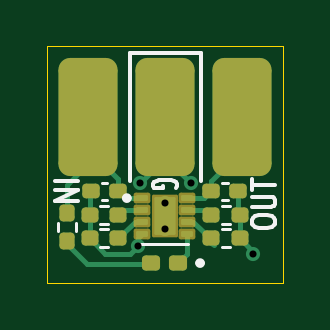
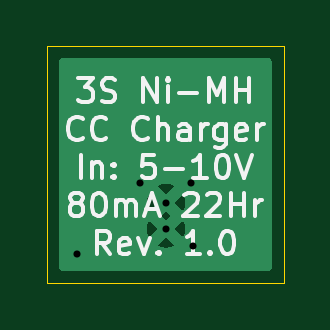
Circuit board: 11 layer files. Board 10.0 x 10.0 mm.
- bottom_copper: Ni-MH-Chromatic-B_Cu.gbr (5127 bytes)
- bottom_mask: Ni-MH-Chromatic-B_Mask.gbr (478 bytes)
- paste: Ni-MH-Chromatic-B_Paste.gbr (473 bytes)
- bottom_silk: Ni-MH-Chromatic-B_Silkscreen.gbr (19740 bytes)
- outline: Ni-MH-Chromatic-Edge_Cuts.gbr (636 bytes)
- top_copper: Ni-MH-Chromatic-F_Cu.gbr (8559 bytes)
- top_mask: Ni-MH-Chromatic-F_Mask.gbr (3138 bytes)
- paste: Ni-MH-Chromatic-F_Paste.gbr (15708 bytes)
- top_silk: Ni-MH-Chromatic-F_Silkscreen.gbr (4434 bytes)
- drill: Ni-MH-Chromatic-NPTH.drl (277 bytes)
- drill: Ni-MH-Chromatic-PTH.drl (496 bytes)

=== bottom_copper: Ni-MH-Chromatic-B_Cu.gbr ===
%TF.GenerationSoftware,KiCad,Pcbnew,8.0.3*%
%TF.CreationDate,2025-01-03T03:49:26-05:00*%
%TF.ProjectId,Ni-MH-Chromatic,4e692d4d-482d-4436-9872-6f6d61746963,rev?*%
%TF.SameCoordinates,Original*%
%TF.FileFunction,Copper,L2,Bot*%
%TF.FilePolarity,Positive*%
%FSLAX46Y46*%
G04 Gerber Fmt 4.6, Leading zero omitted, Abs format (unit mm)*
G04 Created by KiCad (PCBNEW 8.0.3) date 2025-01-03 03:49:26*
%MOMM*%
%LPD*%
G01*
G04 APERTURE LIST*
%TA.AperFunction,ComponentPad*%
%ADD10C,0.600000*%
%TD*%
%TA.AperFunction,ViaPad*%
%ADD11C,0.600000*%
%TD*%
G04 APERTURE END LIST*
D10*
%TO.P,U1,10,GND/THERMAL*%
%TO.N,GND*%
X164525000Y-95125000D03*
%TO.P,U1,11,GND/THERMAL*%
X164525000Y-96225000D03*
%TD*%
D11*
%TO.N,GND*%
X165625000Y-94275000D03*
X163482895Y-94300000D03*
X168275000Y-97275000D03*
X163378814Y-96955880D03*
%TD*%
%TA.AperFunction,Conductor*%
%TO.N,GND*%
G36*
X168992539Y-89020185D02*
G01*
X169038294Y-89072989D01*
X169049500Y-89124500D01*
X169049500Y-97875500D01*
X169029815Y-97942539D01*
X168977011Y-97988294D01*
X168925500Y-97999500D01*
X160174500Y-97999500D01*
X160107461Y-97979815D01*
X160061706Y-97927011D01*
X160050500Y-97875500D01*
X160050500Y-96941660D01*
X164161892Y-96941660D01*
X164161892Y-96941661D01*
X164175692Y-96950333D01*
X164175691Y-96950333D01*
X164345861Y-97009878D01*
X164524997Y-97030062D01*
X164525003Y-97030062D01*
X164704138Y-97009878D01*
X164704141Y-97009877D01*
X164874305Y-96950334D01*
X164874306Y-96950334D01*
X164888106Y-96941661D01*
X164888106Y-96941660D01*
X164525001Y-96578553D01*
X164525000Y-96578553D01*
X164161892Y-96941660D01*
X160050500Y-96941660D01*
X160050500Y-96224997D01*
X163719938Y-96224997D01*
X163719938Y-96225002D01*
X163740121Y-96404138D01*
X163799665Y-96574304D01*
X163808338Y-96588107D01*
X164171446Y-96225000D01*
X164171446Y-96224999D01*
X164141610Y-96195163D01*
X164375000Y-96195163D01*
X164375000Y-96254837D01*
X164397836Y-96309968D01*
X164440032Y-96352164D01*
X164495163Y-96375000D01*
X164554837Y-96375000D01*
X164609968Y-96352164D01*
X164652164Y-96309968D01*
X164675000Y-96254837D01*
X164675000Y-96225000D01*
X164878553Y-96225000D01*
X165241660Y-96588106D01*
X165241661Y-96588106D01*
X165250334Y-96574306D01*
X165250334Y-96574305D01*
X165309877Y-96404141D01*
X165309878Y-96404138D01*
X165330062Y-96225002D01*
X165330062Y-96224997D01*
X165309878Y-96045861D01*
X165250333Y-95875692D01*
X165241661Y-95861892D01*
X165241660Y-95861892D01*
X164878553Y-96225000D01*
X164675000Y-96225000D01*
X164675000Y-96195163D01*
X164652164Y-96140032D01*
X164609968Y-96097836D01*
X164554837Y-96075000D01*
X164495163Y-96075000D01*
X164440032Y-96097836D01*
X164397836Y-96140032D01*
X164375000Y-96195163D01*
X164141610Y-96195163D01*
X163808338Y-95861891D01*
X163808337Y-95861891D01*
X163799667Y-95875691D01*
X163799662Y-95875701D01*
X163740122Y-96045858D01*
X163740121Y-96045861D01*
X163719938Y-96224997D01*
X160050500Y-96224997D01*
X160050500Y-95674999D01*
X164328553Y-95674999D01*
X164525000Y-95871446D01*
X164721446Y-95675001D01*
X164721446Y-95675000D01*
X164525000Y-95478553D01*
X164328553Y-95674999D01*
X160050500Y-95674999D01*
X160050500Y-95124997D01*
X163719938Y-95124997D01*
X163719938Y-95125002D01*
X163740121Y-95304138D01*
X163799665Y-95474304D01*
X163808338Y-95488107D01*
X164171446Y-95125000D01*
X164171446Y-95124999D01*
X164141610Y-95095163D01*
X164375000Y-95095163D01*
X164375000Y-95154837D01*
X164397836Y-95209968D01*
X164440032Y-95252164D01*
X164495163Y-95275000D01*
X164554837Y-95275000D01*
X164609968Y-95252164D01*
X164652164Y-95209968D01*
X164675000Y-95154837D01*
X164675000Y-95125000D01*
X164878553Y-95125000D01*
X165241660Y-95488106D01*
X165241661Y-95488106D01*
X165250334Y-95474306D01*
X165250334Y-95474305D01*
X165309877Y-95304141D01*
X165309878Y-95304138D01*
X165330062Y-95125002D01*
X165330062Y-95124997D01*
X165309878Y-94945861D01*
X165250333Y-94775692D01*
X165241661Y-94761892D01*
X165241660Y-94761892D01*
X164878553Y-95125000D01*
X164675000Y-95125000D01*
X164675000Y-95095163D01*
X164652164Y-95040032D01*
X164609968Y-94997836D01*
X164554837Y-94975000D01*
X164495163Y-94975000D01*
X164440032Y-94997836D01*
X164397836Y-95040032D01*
X164375000Y-95095163D01*
X164141610Y-95095163D01*
X163808338Y-94761891D01*
X163808337Y-94761891D01*
X163799667Y-94775691D01*
X163799662Y-94775701D01*
X163740122Y-94945858D01*
X163740121Y-94945861D01*
X163719938Y-95124997D01*
X160050500Y-95124997D01*
X160050500Y-94408337D01*
X164161891Y-94408337D01*
X164161891Y-94408338D01*
X164525000Y-94771446D01*
X164525001Y-94771446D01*
X164888107Y-94408338D01*
X164874304Y-94399665D01*
X164704138Y-94340121D01*
X164525003Y-94319938D01*
X164524997Y-94319938D01*
X164345861Y-94340121D01*
X164345858Y-94340122D01*
X164175701Y-94399662D01*
X164175691Y-94399667D01*
X164161891Y-94408337D01*
X160050500Y-94408337D01*
X160050500Y-89124500D01*
X160070185Y-89057461D01*
X160122989Y-89011706D01*
X160174500Y-89000500D01*
X168925500Y-89000500D01*
X168992539Y-89020185D01*
G37*
%TD.AperFunction*%
%TD*%
M02*

=== bottom_mask: Ni-MH-Chromatic-B_Mask.gbr ===
%TF.GenerationSoftware,KiCad,Pcbnew,8.0.3*%
%TF.CreationDate,2025-01-03T03:49:26-05:00*%
%TF.ProjectId,Ni-MH-Chromatic,4e692d4d-482d-4436-9872-6f6d61746963,rev?*%
%TF.SameCoordinates,Original*%
%TF.FileFunction,Soldermask,Bot*%
%TF.FilePolarity,Negative*%
%FSLAX46Y46*%
G04 Gerber Fmt 4.6, Leading zero omitted, Abs format (unit mm)*
G04 Created by KiCad (PCBNEW 8.0.3) date 2025-01-03 03:49:26*
%MOMM*%
%LPD*%
G01*
G04 APERTURE LIST*
G04 APERTURE END LIST*
M02*

=== paste: Ni-MH-Chromatic-B_Paste.gbr ===
%TF.GenerationSoftware,KiCad,Pcbnew,8.0.3*%
%TF.CreationDate,2025-01-03T03:49:26-05:00*%
%TF.ProjectId,Ni-MH-Chromatic,4e692d4d-482d-4436-9872-6f6d61746963,rev?*%
%TF.SameCoordinates,Original*%
%TF.FileFunction,Paste,Bot*%
%TF.FilePolarity,Positive*%
%FSLAX46Y46*%
G04 Gerber Fmt 4.6, Leading zero omitted, Abs format (unit mm)*
G04 Created by KiCad (PCBNEW 8.0.3) date 2025-01-03 03:49:26*
%MOMM*%
%LPD*%
G01*
G04 APERTURE LIST*
G04 APERTURE END LIST*
M02*

=== bottom_silk: Ni-MH-Chromatic-B_Silkscreen.gbr (19740 bytes, source omitted) ===
=== outline: Ni-MH-Chromatic-Edge_Cuts.gbr ===
%TF.GenerationSoftware,KiCad,Pcbnew,8.0.3*%
%TF.CreationDate,2025-01-03T03:49:26-05:00*%
%TF.ProjectId,Ni-MH-Chromatic,4e692d4d-482d-4436-9872-6f6d61746963,rev?*%
%TF.SameCoordinates,Original*%
%TF.FileFunction,Profile,NP*%
%FSLAX46Y46*%
G04 Gerber Fmt 4.6, Leading zero omitted, Abs format (unit mm)*
G04 Created by KiCad (PCBNEW 8.0.3) date 2025-01-03 03:49:26*
%MOMM*%
%LPD*%
G01*
G04 APERTURE LIST*
%TA.AperFunction,Profile*%
%ADD10C,0.050000*%
%TD*%
G04 APERTURE END LIST*
D10*
X159550000Y-88500000D02*
X169550000Y-88500000D01*
X169550000Y-98500000D01*
X159550000Y-98500000D01*
X159550000Y-88500000D01*
M02*

=== top_copper: Ni-MH-Chromatic-F_Cu.gbr (8559 bytes, source omitted) ===
=== top_mask: Ni-MH-Chromatic-F_Mask.gbr (3138 bytes, source withheld) ===
=== paste: Ni-MH-Chromatic-F_Paste.gbr (15708 bytes, source omitted) ===
=== top_silk: Ni-MH-Chromatic-F_Silkscreen.gbr ===
%TF.GenerationSoftware,KiCad,Pcbnew,8.0.3*%
%TF.CreationDate,2025-01-03T03:49:26-05:00*%
%TF.ProjectId,Ni-MH-Chromatic,4e692d4d-482d-4436-9872-6f6d61746963,rev?*%
%TF.SameCoordinates,Original*%
%TF.FileFunction,Legend,Top*%
%TF.FilePolarity,Positive*%
%FSLAX46Y46*%
G04 Gerber Fmt 4.6, Leading zero omitted, Abs format (unit mm)*
G04 Created by KiCad (PCBNEW 8.0.3) date 2025-01-03 03:49:26*
%MOMM*%
%LPD*%
G01*
G04 APERTURE LIST*
%ADD10C,0.150000*%
%ADD11C,0.120000*%
%ADD12C,0.127000*%
%ADD13C,0.200000*%
G04 APERTURE END LIST*
D10*
X159870180Y-94205953D02*
X160870180Y-94205953D01*
X159870180Y-94586905D02*
X160870180Y-94586905D01*
X160870180Y-94586905D02*
X159870180Y-95044048D01*
X159870180Y-95044048D02*
X160870180Y-95044048D01*
X168204819Y-95999999D02*
X168204819Y-95847618D01*
X168204819Y-95847618D02*
X168252438Y-95771428D01*
X168252438Y-95771428D02*
X168347676Y-95695237D01*
X168347676Y-95695237D02*
X168538152Y-95657142D01*
X168538152Y-95657142D02*
X168871485Y-95657142D01*
X168871485Y-95657142D02*
X169061961Y-95695237D01*
X169061961Y-95695237D02*
X169157200Y-95771428D01*
X169157200Y-95771428D02*
X169204819Y-95847618D01*
X169204819Y-95847618D02*
X169204819Y-95999999D01*
X169204819Y-95999999D02*
X169157200Y-96076190D01*
X169157200Y-96076190D02*
X169061961Y-96152380D01*
X169061961Y-96152380D02*
X168871485Y-96190476D01*
X168871485Y-96190476D02*
X168538152Y-96190476D01*
X168538152Y-96190476D02*
X168347676Y-96152380D01*
X168347676Y-96152380D02*
X168252438Y-96076190D01*
X168252438Y-96076190D02*
X168204819Y-95999999D01*
X168204819Y-95314285D02*
X169014342Y-95314285D01*
X169014342Y-95314285D02*
X169109580Y-95276190D01*
X169109580Y-95276190D02*
X169157200Y-95238095D01*
X169157200Y-95238095D02*
X169204819Y-95161904D01*
X169204819Y-95161904D02*
X169204819Y-95009523D01*
X169204819Y-95009523D02*
X169157200Y-94933333D01*
X169157200Y-94933333D02*
X169109580Y-94895238D01*
X169109580Y-94895238D02*
X169014342Y-94857142D01*
X169014342Y-94857142D02*
X168204819Y-94857142D01*
X168204819Y-94590476D02*
X168204819Y-94133333D01*
X169204819Y-94361905D02*
X168204819Y-94361905D01*
X164997561Y-94482142D02*
X165045180Y-94425000D01*
X165045180Y-94425000D02*
X165045180Y-94339285D01*
X165045180Y-94339285D02*
X164997561Y-94253571D01*
X164997561Y-94253571D02*
X164902323Y-94196428D01*
X164902323Y-94196428D02*
X164807085Y-94167857D01*
X164807085Y-94167857D02*
X164616609Y-94139285D01*
X164616609Y-94139285D02*
X164473752Y-94139285D01*
X164473752Y-94139285D02*
X164283276Y-94167857D01*
X164283276Y-94167857D02*
X164188038Y-94196428D01*
X164188038Y-94196428D02*
X164092800Y-94253571D01*
X164092800Y-94253571D02*
X164045180Y-94339285D01*
X164045180Y-94339285D02*
X164045180Y-94396428D01*
X164045180Y-94396428D02*
X164092800Y-94482142D01*
X164092800Y-94482142D02*
X164140419Y-94510714D01*
X164140419Y-94510714D02*
X164473752Y-94510714D01*
X164473752Y-94510714D02*
X164473752Y-94396428D01*
D11*
%TO.C,C1*%
X162090835Y-94265000D02*
X161859165Y-94265000D01*
X162090835Y-94985000D02*
X161859165Y-94985000D01*
%TO.C,C2*%
X166959165Y-94265000D02*
X167190835Y-94265000D01*
X166959165Y-94985000D02*
X167190835Y-94985000D01*
D12*
%TO.C,U1*%
X163525000Y-96870000D02*
X165525000Y-96870000D01*
D13*
X163025000Y-94925000D02*
G75*
G02*
X162825000Y-94925000I-100000J0D01*
G01*
X162825000Y-94925000D02*
G75*
G02*
X163025000Y-94925000I100000J0D01*
G01*
D11*
%TO.C,R2*%
X166937379Y-95245000D02*
X167272621Y-95245000D01*
X166937379Y-96005000D02*
X167272621Y-96005000D01*
%TO.C,R1*%
X159995000Y-96317621D02*
X159995000Y-95982379D01*
X160755000Y-96317621D02*
X160755000Y-95982379D01*
D10*
%TO.C,TP2*%
X163060000Y-88800000D02*
X166060000Y-88800000D01*
X163060000Y-94200000D02*
X163060000Y-88800000D01*
X166060000Y-88800000D02*
X166060000Y-94200000D01*
D11*
%TO.C,R4*%
X167272621Y-96245000D02*
X166937379Y-96245000D01*
X167272621Y-97005000D02*
X166937379Y-97005000D01*
%TO.C,R3*%
X161777379Y-96245000D02*
X162112621Y-96245000D01*
X161777379Y-97005000D02*
X162112621Y-97005000D01*
%TO.C,D1*%
D13*
X166125000Y-97675000D02*
G75*
G02*
X165925000Y-97675000I-100000J0D01*
G01*
X165925000Y-97675000D02*
G75*
G02*
X166125000Y-97675000I100000J0D01*
G01*
D11*
%TO.C,R5*%
X161777379Y-95245000D02*
X162112621Y-95245000D01*
X161777379Y-96005000D02*
X162112621Y-96005000D01*
%TD*%
M02*

=== drill: Ni-MH-Chromatic-NPTH.drl ===
M48
; DRILL file {KiCad 8.0.3} date 2025-01-03T03:50:17-0500
; FORMAT={-:-/ absolute / inch / decimal}
; #@! TF.CreationDate,2025-01-03T03:50:17-05:00
; #@! TF.GenerationSoftware,Kicad,Pcbnew,8.0.3
; #@! TF.FileFunction,NonPlated,1,2,NPTH
FMAT,2
INCH
%
G90
G05
M30

=== drill: Ni-MH-Chromatic-PTH.drl ===
M48
; DRILL file {KiCad 8.0.3} date 2025-01-03T03:50:17-0500
; FORMAT={-:-/ absolute / inch / decimal}
; #@! TF.CreationDate,2025-01-03T03:50:17-05:00
; #@! TF.GenerationSoftware,Kicad,Pcbnew,8.0.3
; #@! TF.FileFunction,Plated,1,2,PTH
FMAT,2
INCH
; #@! TA.AperFunction,Plated,PTH,ViaDrill
T1C0.0118
; #@! TA.AperFunction,Plated,PTH,ComponentDrill
T2C0.0118
%
G90
G05
T1
X6.4322Y-3.8172
X6.4363Y-3.7126
X6.5207Y-3.7116
X6.625Y-3.8297
T2
X6.4774Y-3.7451
X6.4774Y-3.7884
M30

